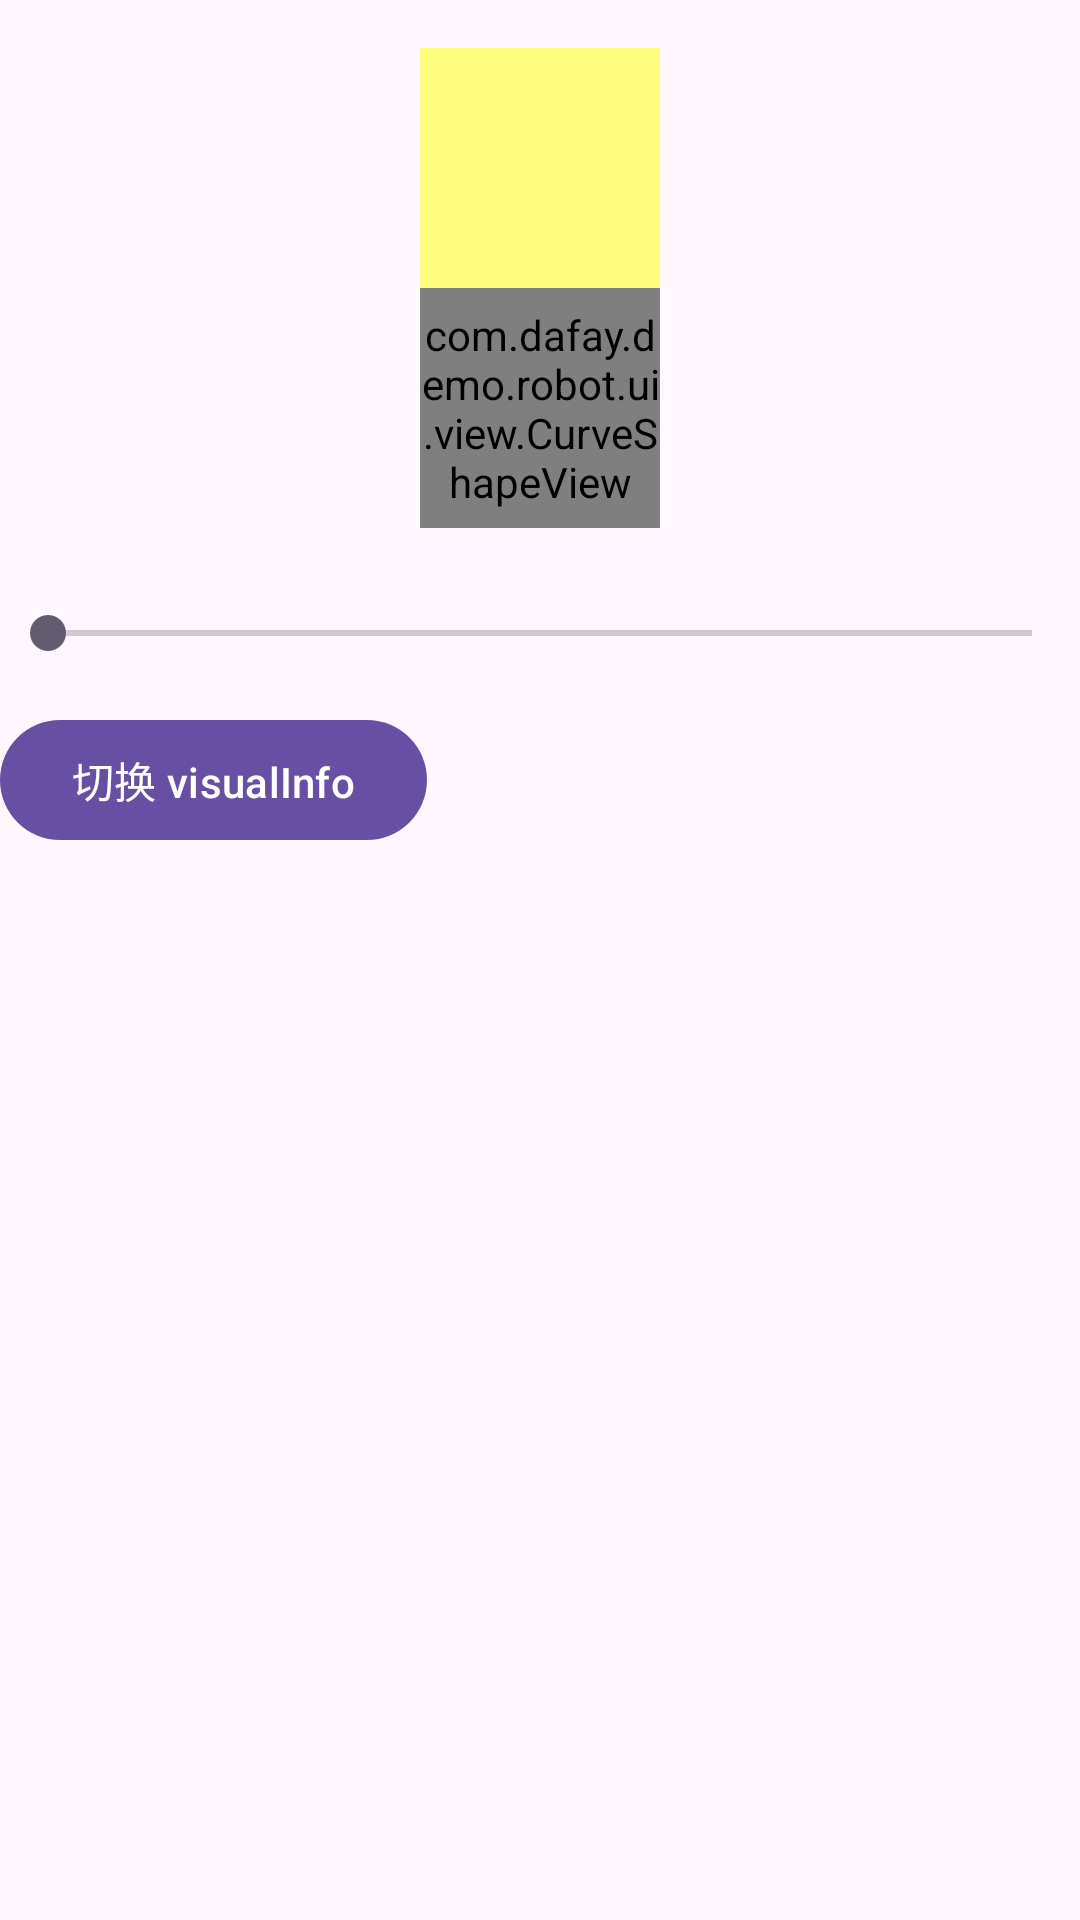

The Android layout XML behind this screen, and the referenced resources:
<!-- AndroidManifest.xml: application theme Theme.Demorobot -->
<!-- res/layout/fragment_curve_shape_change.xml -->
<?xml version="1.0" encoding="utf-8"?>
<LinearLayout xmlns:android="http://schemas.android.com/apk/res/android"
    xmlns:tools="http://schemas.android.com/tools"
    android:layout_width="match_parent"
    android:layout_height="match_parent"
    android:orientation="vertical">


    <Space
        android:layout_width="match_parent"
        android:layout_height="16dp" />

    <View
        android:layout_width="80dp"
        android:layout_height="80dp"
        android:layout_gravity="center_horizontal"
        android:background="#80ffff00" />

    <com.dafay.demo.robot.ui.view.CurveShapeView
        android:id="@+id/cv_shape"
        android:layout_width="80dp"
        android:layout_height="80dp"
        android:layout_gravity="center_horizontal"
        android:background="#8000ffff" />

    <Space
        android:layout_width="match_parent"
        android:layout_height="16dp" />

    <SeekBar
        android:id="@+id/sb_seekbar1"
        android:layout_width="match_parent"
        android:layout_height="wrap_content"
        android:layout_marginTop="10dp" />

    <Space
        android:layout_width="match_parent"
        android:layout_height="16dp" />

    <com.google.android.material.button.MaterialButton
        android:id="@+id/btn_change"
        android:layout_width="wrap_content"
        android:layout_height="wrap_content"
        android:text="切换 visualInfo" />


</LinearLayout>
<!-- resources referenced by this layout -->
<resources>
  <style name="Theme.Demorobot" parent="Base.Theme.Demorobot" />
  <style name="Base.Theme.Demorobot" parent="Theme.Material3.DayNight.NoActionBar">
          
          
      </style>
</resources>
